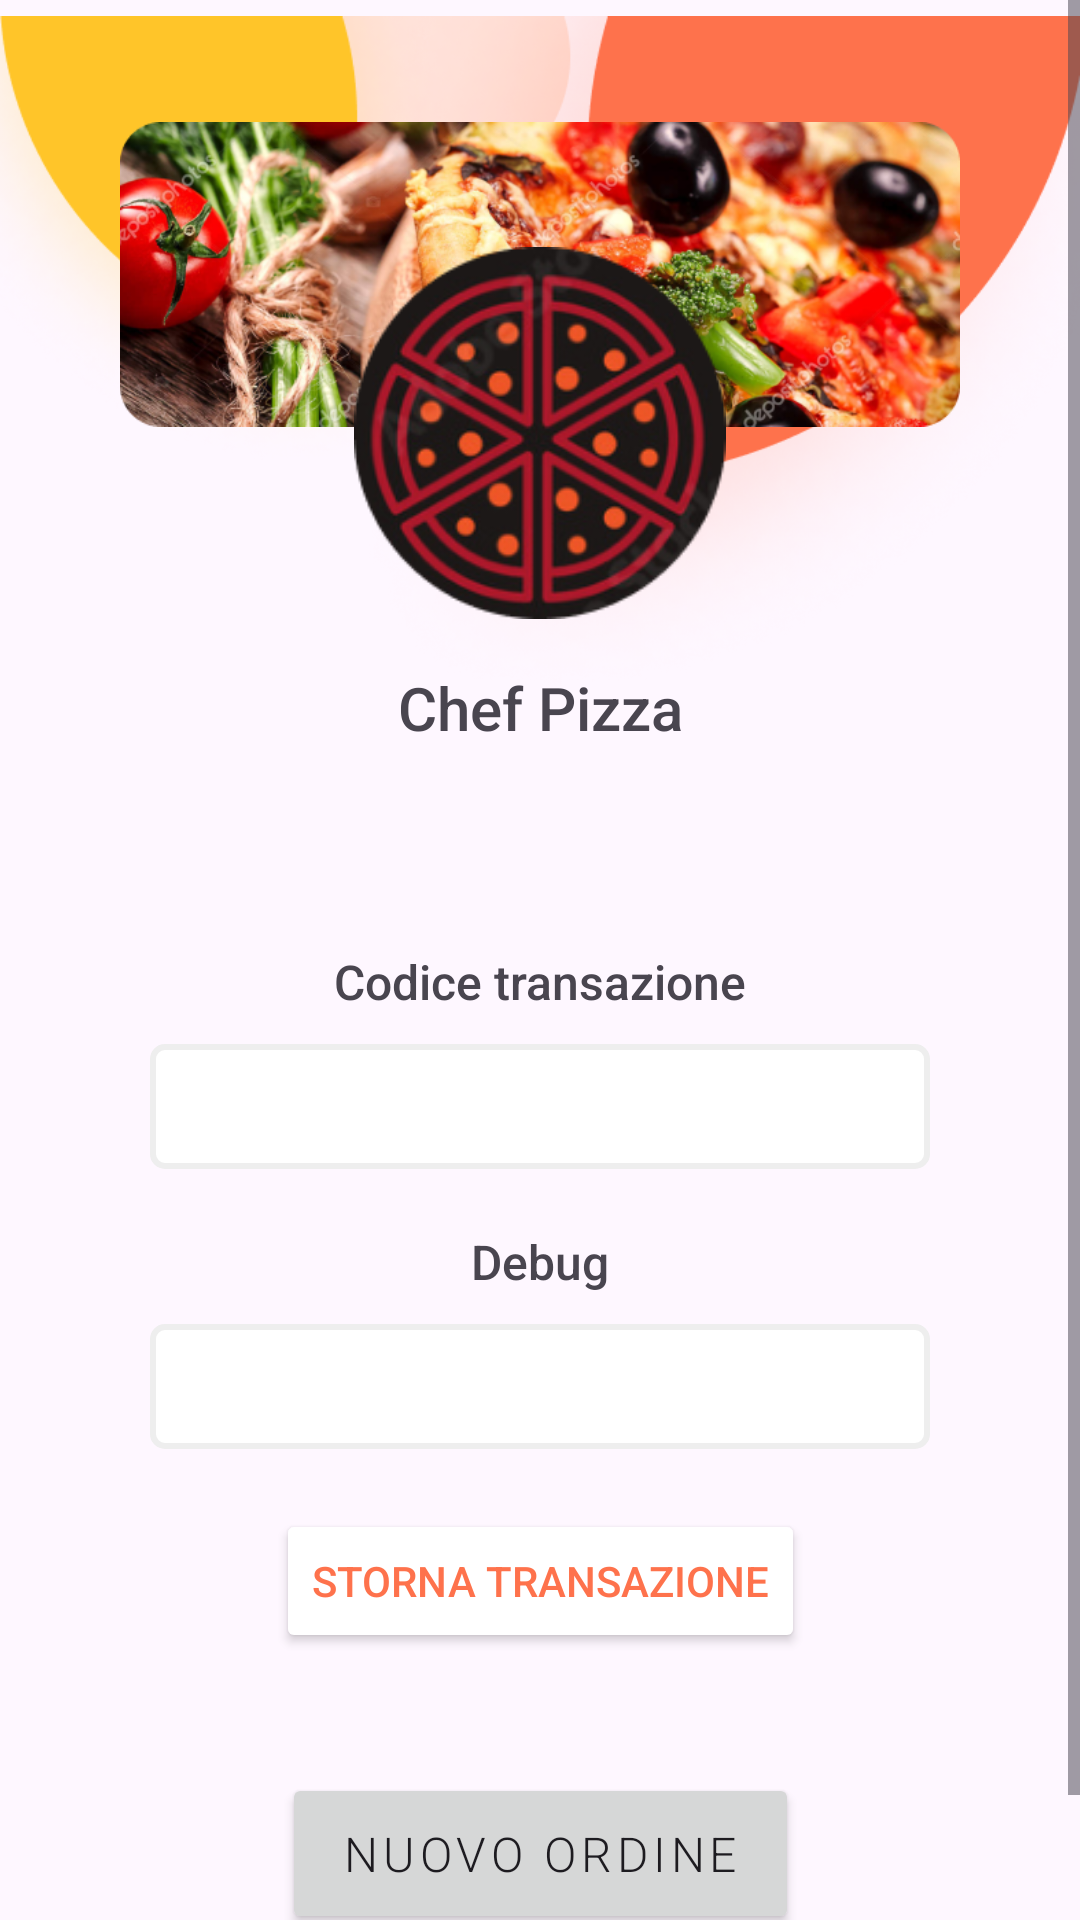

Here is an Android app screen rendered from its layout file. Give the layout XML and the strings, colors and styles it references.
<!-- AndroidManifest.xml: activity theme Theme.PizzaPay -->
<!-- res/layout/activity_payment_result.xml -->
<?xml version="1.0" encoding="utf-8"?>
<androidx.constraintlayout.widget.ConstraintLayout xmlns:android="http://schemas.android.com/apk/res/android"
    xmlns:app="http://schemas.android.com/apk/res-auto"
    xmlns:tools="http://schemas.android.com/tools"
    android:layout_width="match_parent"
    android:layout_height="match_parent"
    tools:context=".ui.redirect.PaymentResultActivity">

    <ScrollView
        android:layout_width="match_parent"
        android:layout_height="wrap_content">

        <LinearLayout
            android:layout_width="match_parent"
            android:layout_height="wrap_content"
            android:orientation="vertical">

            <androidx.constraintlayout.widget.ConstraintLayout
                android:layout_width="match_parent"
                android:layout_height="match_parent"
                android:paddingBottom="40dp">

                <ImageView
                    android:id="@+id/imageView2"
                    android:layout_width="match_parent"
                    android:layout_height="wrap_content"
                    android:layout_marginTop="-120dp"
                    app:layout_constraintTop_toTopOf="parent"
                    app:srcCompat="@drawable/result_back"
                    tools:layout_editor_absoluteX="0dp" />

                <ImageView
                    android:id="@+id/imageView3"
                    android:layout_width="0dp"
                    android:layout_height="wrap_content"
                    android:layout_marginStart="40dp"
                    android:layout_marginTop="100dp"
                    android:layout_marginEnd="40dp"
                    android:elevation="25dp"
                    app:layout_constraintEnd_toEndOf="parent"
                    app:layout_constraintHorizontal_bias="0.0"
                    app:layout_constraintStart_toStartOf="parent"
                    app:layout_constraintTop_toTopOf="@+id/imageView2"
                    app:srcCompat="@drawable/result_pizza" />

                <ImageView
                    android:id="@+id/imageView4"
                    android:layout_width="138dp"
                    android:layout_height="124dp"
                    android:layout_marginTop="202dp"
                    android:elevation="50dp"
                    app:layout_constraintEnd_toEndOf="@+id/imageView3"
                    app:layout_constraintStart_toStartOf="@+id/imageView3"
                    app:layout_constraintTop_toTopOf="@+id/imageView2"
                    app:srcCompat="@drawable/result_icon" />

                <TextView
                    android:id="@+id/pageTitle"
                    android:layout_width="wrap_content"
                    android:layout_height="wrap_content"
                    android:layout_marginTop="20dp"
                    android:fontFamily="sans-serif-medium"
                    android:text="Chef Pizza"
                    android:textSize="20sp"
                    app:layout_constraintEnd_toEndOf="parent"
                    app:layout_constraintStart_toStartOf="parent"
                    app:layout_constraintTop_toBottomOf="@+id/imageView3" />

                <TextView
                    android:id="@+id/operationResultTitle"
                    android:layout_width="wrap_content"
                    android:layout_height="wrap_content"
                    android:layout_marginTop="20dp"
                    android:fontFamily="sans-serif-black"
                    android:textSize="20sp"
                    app:layout_constraintEnd_toEndOf="parent"
                    app:layout_constraintStart_toStartOf="parent"
                    app:layout_constraintTop_toBottomOf="@+id/pageTitle" />

                <TextView
                    android:id="@+id/transactionIdLabel"
                    android:layout_width="wrap_content"
                    android:layout_height="wrap_content"
                    android:layout_marginTop="20dp"
                    android:fontFamily="sans-serif-medium"
                    android:text="@string/payment_result_text_1"
                    android:textSize="16sp"
                    app:layout_constraintEnd_toEndOf="parent"
                    app:layout_constraintStart_toStartOf="parent"
                    app:layout_constraintTop_toBottomOf="@id/operationResultTitle" />

                <TextView
                    android:id="@+id/transactionIdContainer"
                    android:layout_width="0dp"
                    android:layout_height="wrap_content"
                    android:layout_marginStart="50dp"
                    android:layout_marginTop="10dp"
                    android:layout_marginEnd="50dp"
                    android:background="@drawable/text_view_border"
                    android:paddingStart="15dp"
                    android:paddingTop="10dp"
                    android:paddingEnd="15dp"
                    android:paddingBottom="10dp"
                    android:textAlignment="center"
                    android:textSize="16sp"
                    app:layout_constraintEnd_toEndOf="parent"
                    app:layout_constraintStart_toStartOf="parent"
                    app:layout_constraintTop_toBottomOf="@id/transactionIdLabel" />

                <Button
                    android:id="@+id/revertTransaction"
                    android:layout_width="wrap_content"
                    android:layout_height="wrap_content"
                    android:layout_marginTop="20dp"
                    android:backgroundTint="@color/white"
                    android:text="@string/payment_success_text_3"
                    android:textColor="@color/my_light_primary"
                    app:layout_constraintEnd_toEndOf="parent"
                    app:layout_constraintStart_toStartOf="parent"
                    app:layout_constraintTop_toBottomOf="@id/paymentFailedDebug" />

                <TextView
                    android:id="@+id/debugLabel"
                    android:layout_width="wrap_content"
                    android:layout_height="wrap_content"
                    android:layout_marginTop="20dp"
                    android:fontFamily="sans-serif-medium"
                    android:text="@string/debug_title"
                    android:textSize="16sp"
                    app:layout_constraintEnd_toEndOf="parent"
                    app:layout_constraintStart_toStartOf="parent"
                    app:layout_constraintTop_toBottomOf="@id/transactionIdContainer" />

                <TextView
                    android:id="@+id/paymentFailedDebug"
                    android:layout_width="0dp"
                    android:layout_height="wrap_content"
                    android:layout_marginStart="50dp"
                    android:layout_marginTop="10dp"
                    android:layout_marginEnd="50dp"
                    android:background="@drawable/text_view_border"
                    android:paddingStart="15dp"
                    android:paddingTop="10dp"
                    android:paddingEnd="15dp"
                    android:paddingBottom="10dp"
                    android:textSize="16sp"
                    app:layout_constraintEnd_toEndOf="parent"
                    app:layout_constraintStart_toStartOf="parent"
                    app:layout_constraintTop_toBottomOf="@+id/debugLabel" />

                <Button
                    android:id="@+id/newOrderButton"
                    android:layout_width="wrap_content"
                    android:layout_height="wrap_content"
                    android:layout_marginTop="40dp"
                    android:fontFamily="sans-serif-light"
                    android:letterSpacing="0.1"
                    android:padding="16dp"
                    android:paddingStart="20dp"
                    android:paddingEnd="20dp"
                    android:text="NUOVO ORDINE"
                    android:textSize="16sp"
                    app:layout_constraintEnd_toEndOf="parent"
                    app:layout_constraintStart_toStartOf="parent"
                    app:layout_constraintTop_toBottomOf="@+id/revertTransaction" />

            </androidx.constraintlayout.widget.ConstraintLayout>
        </LinearLayout>
    </ScrollView>

</androidx.constraintlayout.widget.ConstraintLayout>
<!-- resources referenced by this layout -->
<resources>
  <color name="my_light_primary">#FE724C</color>
  <color name="white">#FFFFFFFF</color>
  <!-- drawable result_back: png bitmap (drawable, 175022 bytes) -->
  <!-- drawable result_icon: png bitmap (drawable, 45484 bytes) -->
  <!-- drawable result_pizza: png bitmap (drawable, 316898 bytes) -->
  <!-- drawable text_view_border (drawable) -->
  <?xml version="1.0" encoding="utf-8"?>
  <shape xmlns:android="http://schemas.android.com/apk/res/android">
      <solid android:color="@android:color/transparent" />
      <stroke
          android:width="2dp"
          android:color="#EEEEEE" /> 
      <corners android:radius="4dp" /> 
      <solid android:color="#FFFFFF" />
      <padding
          android:bottom="4dp"
          android:left="4dp"
          android:right="4dp"
          android:top="4dp" /> 
  </shape>
  <string name="debug_title">Debug</string>
  <string name="payment_result_text_1">Codice transazione</string>
  <string name="payment_success_text_3">STORNA TRANSAZIONE</string>
  <style name="Theme.PizzaPay" parent="Base.Theme.PizzaPay" />
  <style name="Base.Theme.PizzaPay" parent="Theme.Material3.DayNight.NoActionBar">
          
          <item name="colorPrimary">@color/my_light_primary</item>
      </style>
</resources>
